pico-8 play session: hold → + tap 🅾

[t = 1 s] hold → ~1s, tap 🅾 ~2×
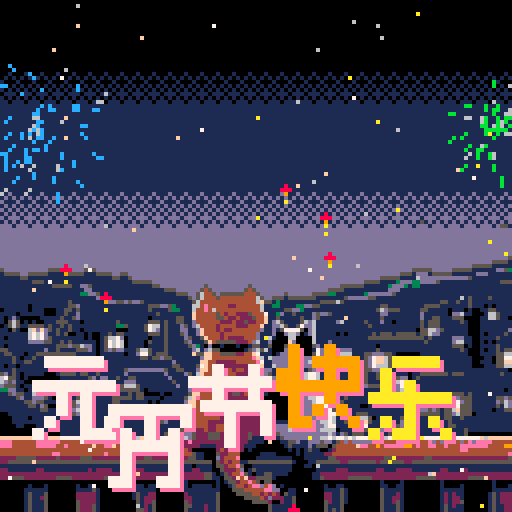
[t = 4 s] hold → ~4s, tap 🅾 ~7×
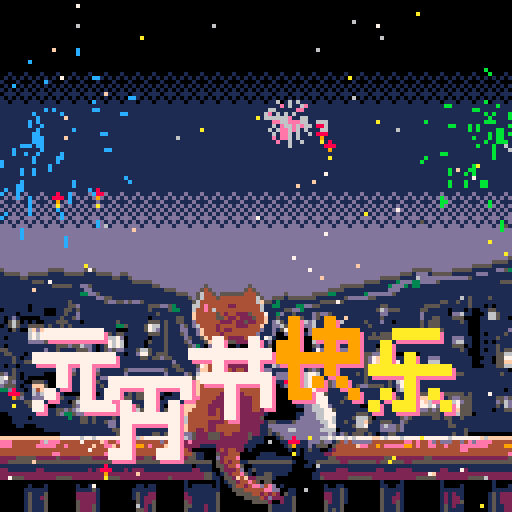
[t = 6 s] hold → ~6s, tap 🅾 ~10×
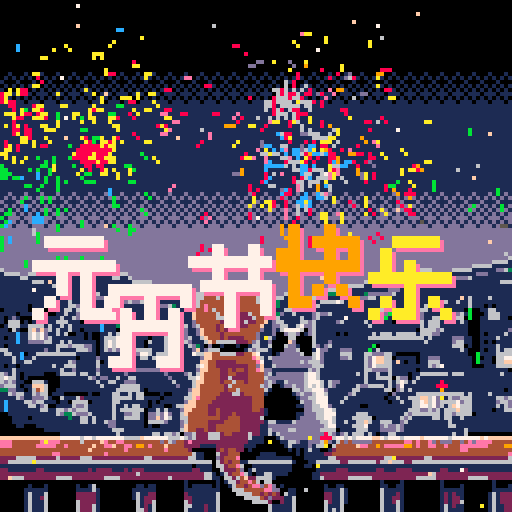
[t = 8 s] hold → ~8s, tap 🅾 ~14×
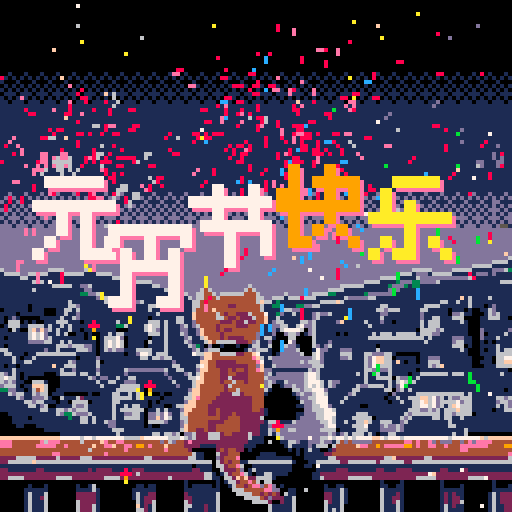

pico-8 cartridge
version 42
__lua__
--yuan xiao kuai le
--by icegeek
function _init()
 -- crate a table for
 -- particles
 bits={}
 del_bits={}
 particles={}
 stars={}
 starcols={6,7,10,15}
 
	for i=0,80 do
		newstar()
	end
 
 cols={"red","green","blue","yellow"}
 blink=3
 
 
 cyuan={}
 add(cyuan,{0,1,1,1,1,1,0,0})
 add(cyuan,{0,0,0,0,0,0,0,0})
 add(cyuan,{1,1,1,1,1,1,1,0})
 add(cyuan,{0,0,1,0,1,0,0,0})
 add(cyuan,{0,0,1,0,1,0,0,0})
 add(cyuan,{0,1,0,0,1,0,1,0})
 add(cyuan,{1,0,0,0,1,1,1,0})
 add(cyuan,{0,0,0,0,0,0,0,0})
 cyuans={}
 cyuans.x=9
 cyuans.y=128
 cyuans.sx=0
 cyuans.sy=1.2
 cyuans.ey=45
 
 cxiao={}
 add(cxiao,{1,1,1,1,1,1,1,0})
 add(cxiao,{1,0,0,1,0,0,1,0})
 add(cxiao,{0,1,0,1,0,1,0,0})
 add(cxiao,{0,1,1,1,1,1,0,0})
 add(cxiao,{0,1,0,0,0,1,0,0})
 add(cxiao,{0,1,0,0,0,1,0,0})
 add(cxiao,{1,1,0,0,1,1,0,0})
 add(cxiao,{0,0,0,0,0,0,0,0})
	cxiaos={}
 cxiaos.x=28
 cxiaos.y=140
 cxiaos.sx=0
 cxiaos.sy=1.2
 cxiaos.ey=57
 
 cjie={}
 add(cjie,{0,0,1,0,0,1,0,0})
 add(cjie,{1,1,1,1,1,1,1,0})
 add(cjie,{0,0,1,0,0,1,0,0})
 add(cjie,{0,1,1,1,1,1,1,0})
 add(cjie,{0,0,0,1,0,0,1,0})
 add(cjie,{0,0,0,1,0,0,1,0})
 add(cjie,{0,0,0,1,0,0,0,0})
 add(cjie,{0,0,0,0,0,0,0,0})
	cjies={}
 cjies.x=48
 cjies.y=130
 cjies.sx=0
 cjies.sy=1.2
 cjies.ey=47
 
 ckuai={}
 add(ckuai,{0,1,0,0,1,0,0,0})
 add(ckuai,{0,1,0,1,1,1,1,0})
 add(ckuai,{1,1,0,0,1,0,1,0})
 add(ckuai,{1,1,1,1,1,1,1,0})
 add(ckuai,{0,1,0,0,1,0,0,0})
 add(ckuai,{0,1,0,1,0,1,0,0})
 add(ckuai,{0,1,1,0,0,0,1,0})
 add(ckuai,{0,0,0,0,0,0,0,0})
	ckuais={}
 ckuais.x=70
 ckuais.y=125
 ckuais.sx=0
 ckuais.sy=1.2
 ckuais.ey=42
 
 cle={}
 add(cle,{0,0,1,1,1,1,0,0})
 add(cle,{0,1,0,0,0,0,0,0})
 add(cle,{0,1,0,1,0,0,0,0})
 add(cle,{1,1,1,1,1,1,1,0})
 add(cle,{0,0,0,1,0,0,0,0})
 add(cle,{0,1,0,1,0,1,0,0})
 add(cle,{1,0,1,1,0,0,1,0})
 add(cle,{0,0,0,0,0,0,0,0})
	cles={}
 cles.x=93
 cles.y=128
 cles.sx=0
 cles.sy=1.2
 cles.ey=45
 
 counter=0
end

function _update()
	
 if rnd()<0.2 then
		newbit()
		sfx(1)
	end
	
	update_particles()
	counter+=1
	if counter%9==0 then
		rndx=flr((0.5-rnd())*2)
	end
	if counter%11==0 then
		rndy=flr((0.5-rnd())*2)
	end
end

function _draw()
 cls()
 draw_bg()
 draw_stars()
 draw_bits()
 draw_particles()
 
	drawc(cyuan,cyuans.x,cyuans.y,14,3)
	drawc(cyuan,cyuans.x-1,cyuans.y-1,7,3)
	if cyuans.y>cyuans.ey then
	 cyuans.y-=flr(cyuans.sy)
	end
	
	drawc(cxiao,cxiaos.x,cxiaos.y,14,3)
	drawc(cxiao,cxiaos.x-1,cxiaos.y-1,7,3)
	if cxiaos.y>cxiaos.ey then
	 cxiaos.y-=flr(cxiaos.sy)
	end
	
	drawc(cjie,cjies.x,cjies.y,14,3)
	drawc(cjie,cjies.x-1,cjies.y-1,7,3)
	if cjies.y>cjies.ey then
		cjies.y-=flr(cjies.sy)
	end
	
	drawc(ckuai,ckuais.x,ckuais.y,14,3)
	drawc(ckuai,ckuais.x-1,ckuais.y-1,9,3)
	if ckuais.y>ckuais.ey then
		ckuais.y-=flr(ckuais.sy)
	end
	
	drawc(cle,cles.x,cles.y,14,3)
	drawc(cle,cles.x-1,cles.y-1,10,3)
	if cles.y>cles.ey then
		cles.y-=flr(cles.sy)
	end
end









-->8
--update

function c_yuan(col)
	
end

function newstar()
	local s={}
	s.x=flr(rnd(128))
	s.y=flr(rnd(128))
	s.flash=rndflashlife()
	s.col=rndstarcol()
 add(stars,s)
end

function rndstarcol()
	return starcols[flr(rnd(4)+1)]
end

function rndflashlife()
	return 10+flr(rnd(20))
end

function newbit()
	local b={}
	b.x=flr(rnd(128))
	b.y=127
	b.xa=-1+rnd(2)
	b.ya=-2-rnd()
	b.age=240+(0.5-rnd(1))*180
	b.col=cols[flr(rnd(4))+1]
	b.pure=flr(rnd(2))
	add(bits,b)
end

function boom(_x,_y,_c,_p)
	local n=80+flr((0.5-rnd()))
 for i=0,n do
 	spawn_particles(_x,_y,_c,_p)
 end
 sfx(0)
 blink=3
end

function spawn_particles(_x,_y,_c,_p)
	local p={}
	local angle=rnd()
	local speed=rnd(2)*0.6
	p.x=_x
	p.y=_y
	p.col=_c
	p.pure=_p
	p.sx=sin(angle)*speed
	p.sy=cos(angle)*speed
	p.age=flr(rnd(25))
	add(particles,p)
end

function update_particles()
	for p in all(particles) do
		if p.age>50
			or p.y>128
			or p.y<0
			or p.x>128
			or p.y<0 then
			del(particles,p)
		else
			--move
			p.x+=p.sx
			p.y+=p.sy
			p.age+=1
			p.sy+=0.025
		end
	end
end


-->8
--draw

function draw_bg()
	sspr(0,0,128,32,0,0,128,32)
	sspr(0,32,128,32,0,32,128,32)
 
 if blink>0 then
 	pal(5,6)
 	blink-=1
 end
	
	sspr(0,64,128,32,0,64,128,32)
	sspr(0,96,128,32,0,96,128,32)
	pal()
end

function draw_stars()
	for s in all(stars) do
		pset(s.x,s.y,s.col)
		s.flash-=1
		if s.flash<0 then
			s.flash=rndflashlife()
			s.col=rndstarcol()
		end
	end
end

function draw_bits()
	for b in all(bits) do
		local c1=8
		local c2=9
		local c3=10
		if b.type==1 then
			c1=12
			c2=14
			c3=10
		end
 	circfill(b.x,b.y,1,c1)
 	pset(b.x,b.y+1,c2)
 	pset(b.x,b.y+flr(rnd(2))+2,c3)
 	b.age-=3
 	b.x+=b.xa*0.2
 	b.y+=b.ya*2
 	b.ya+=.037
 	if b.y<=48-rnd(48) then
 		del(bits,b)
 		boom(b.x,b.y,b.col,b.pure)
 	end
 end
end

function draw_particles() 
	local col=8
 local col1=8
 local col2=9
 local col3=10
 local col4=7
 
 for p in all(particles) do
 	if p.col=="red" then
 		if p.pure==0 then
 			col1=8
 			col2=8
 			col3=14
 			col4=6
 		else
 			col1=8
 			col2=14
 			col3=7
 			col4=6
 		end
 	elseif p.col=="green" then
 		if p.pure==0 then
 			col1=11
 			col2=11
 			col3=11
 			col4=6
 		else
 		 col1=11
 		 col2=14
 		 col3=8
 		 col4=6
 		end
 	elseif p.col=="blue" then
 		if p.pure==0 then
 			col1=12
 			col2=12
 			col3=12
 			col4=6
 		else
 			col1=12
 			col2=13
 			col3=8
 			col4=6
 		end
 	else
 		if p.pure==0 then
 			col1=10
 			col2=10
 			col3=10
 			col4=8
 		else
 			col1=8
 			col2=9
 			col3=10
 			col4=7
 		end
 	end
 
  if p.age > 60 then col=col1
  elseif p.age > 40 then col=col2
  elseif p.age > 20 then col=col3  
  else col=col4 end
 
  line(p.x,p.y,p.x+p.sx,p.y+p.sy,col)

 end
end

function drawc(_c,_x,_y,_col,_s)
	for i=1,8 do
		for j=1,8 do
			if _c[i][j]==1 then
			 local lt={}
			 lt.x=_x+(j-1)*_s
			 lt.y=_y+(i-1)*_s
			 local rb={}
			 rb.x=lt.x+_s-1
			 rb.y=lt.y+_s-1
				rectfill(lt.x,lt.y,rb.x,rb.y,_col)
			end
		end
	end
end
__gfx__
00000000000000000000000000000000000000000000000000000000000000000000000000000000000000000000000000000000000000000000000000000000
00000000000000000000000000000000000000000000000000000000000000000000000000000000000000000000000000000000000000000000000000000000
00000000000000000000000000000000000000000000000000000000000000000000000000000000000000000000000000000000000000000000000000000000
00000000000000000000000000000000000000000000000000000000000000000000000000000000000000000000000000000000000000000000000000000000
00000000000000000000000000000000000000000000000000000000000000000000000000000000000000000000000000000000000000000000000000000000
00000000000000000000000000000000000000000000000000000000000000000000000000000000000000000000000000000000000000000000000000000000
00000000000000000000000000000000000000000000000000000000000000000000000000000000000000000000000000000000000000000000000000000000
00000000000000000000000000000000000000000000000000000000000000000000000000000000000000000000000000000000000000000000000000000000
00000000000000000000000000000000000000000000000000000000000000000000000000000000000000000000000000000000000000000000000000000000
00000000000000000000000000000000000000000000000000000000000000000000000000000000000000000000000000000000000000000000000000000000
00000000000000000000000000000000000000000000000000000000000000000000000000000000000000000000000000000000000000000000000000000000
00000000000000000000000000000000000000000000000000000000000000000000000000000000000000000000000000000000000000000000000000000000
00000000000000000000000000000000000000000000000000000000000000000000000000000000000000000000000000000000000000000000000000000000
00000000000000000000000000000000000000000000000000000000000000000000000000000000000000000000000000000000000000000000000000000000
00000000000000000000000000000000000000000000000000000000000000000000000000000000000000000000000000000000000000000000000000000000
00000000000000000000000000000000000000000000000000000000000000000000000000000000000000000000000000000000000000000000000000000000
00000000000000000000000000000000000000000000000000000000000000000000000000000000000000000000000000000000000000000000000000000000
00000000000000000000000000000000000000000000000000000000000000000000000000000000000000000000000000000000000000000000000000000000
00100010001000100010001000100010001000100010001000100010001000100010001000100010001000100010001000100010001000100010001000100010
01010101010101010101010101010101010101010101010101010101010101010101010101010101010101010101010101010101010101010101010101010101
10001000100010001000100010001000100010001000100010001000100010001000100010001000100010001000100010001000100010001000100010001000
01010101010101010101010101010101010101010101010101010101010101010101010101010101010101010101010101010101010101010101010101010101
10101010101010101010101010101010101010101010101010101010101010101010101010101010101010101010101010101010101010101010101010101010
01110111011101110111011101110111011101110111011101110111011101110111011101110111011101110111011101110111011101110111011101110111
10101010101010101010101010101010101010101010101010101010101010101010101010101010101010101010101010101010101010101010101010101010
11011101110111011101110111011101110111011101110111011101110111011101110111011101110111011101110111011101110111011101110111011101
11111111111111111111111111111111111111111111111111111111111111111111111111111111111111111111111111111111111111111111111111111111
11111111111111111111111111111111111111111111111111111111111111111111111111111111111111111111111111111111111111111111111111111111
11111111111111111111111111111111111111111111111111111111111111111111111111111111111111111111111111111111111111111111111111111111
11111111111111111111111111111111111111111111111111111111111111111111111111111111111111111111111111111111111111111111111111111111
11111111111111111111111111111111111111111111111111111111111111111111111111111111111111111111111111111111111111111111111111111111
11111111111111111111111111111111111111111111111111111111111111111111111111111111111111111111111111111111111111111111111111111111
11111111111111111111111111111111111111111111111111111111111111111111111111111111111111111111111111111111111111111111111111111111
11111111111111111111111111111111111111111111111111111111111111111111111111111111111111111111111111111111111111111111111111111111
11111111111111111111111111111111111111111111111111111111111111111111111111111111111111111111111111111111111111111111111111111111
11111111111111111111111111111111111111111111111111111111111111111111111111111111111111111111111111111111111111111111111111111111
11111111111111111111111111111111111111111111111111111111111111111111111111111111111111111111111111111111111111111111111111111111
11111111111111111111111111111111111111111111111111111111111111111111111111111111111111111111111111111111111111111111111111111111
11111111111111111111111111111111111111111111111111111111111111111111111111111111111111111111111111111111111111111111111111111111
11111111111111111111111111111111111111111111111111111111111111111111111111111111111111111111111111111111111111111111111111111111
11111111111111111111111111111111111111111111111111111111111111111111111111111111111111111111111111111111111111111111111111111111
11111111111111111111111111111111111111111111111111111111111111111111111111111111111111111111111111111111111111111111111111111111
11111111111111111111111111111111111111111111111111111111111111111111111111111111111111111111111111111111111111111111111111111111
11111111111111111111111111111111111111111111111111111111111111111111111111111111111111111111111111111111111111111111111111111111
11111111111111111111111111111111111111111111111111111111111111111111111111111111111111111111111111111111111111111111111111111111
11111111111111111111111111111111111111111111111111111111111111111111111111111111111111111111111111111111111111111111111111111111
11111111111111111111111111111111111111111111111111111111111111111111111111111111111111111111111111111111111111111111111111111111
11111111111111111111111111111111111111111111111111111111111111111111111111111111111111111111111111111111111111111111111111111111
11d111d111d111d111d111d111d111d111d111d111d111d111d111d111d111d111d111d111d111d111d111d111d111d111d111d111d111d111d111d111d111d1
1d1d1d1d1d1d1d1d1d1d1d1d1d1d1d1d1d1d1d1d1d1d1d1d1d1d1d1d1d1d1d1d1d1d1d1d1d1d1d1d1d1d1d1d1d1d1d1d1d1d1d1d1d1d1d1d1d1d1d1d1d1d1d1d
d111d111d111d111d111d111d111d111d111d111d111d111d111d111d111d111d111d111d111d111d111d111d111d111d111d111d111d111d111d111d111d111
1d1d1d1d1d1d1d1d1d1d1d1d1d1d1d1d1d1d1d1d1d1d1d1d1d1d1d1d1d1d1d1d1d1d1d1d1d1d1d1d1d1d1d1d1d1d1d1d1d1d1d1d1d1d1d1d1d1d1d1d1d1d1d1d
d1d1d1d1d1d1d1d1d1d1d1d1d1d1d1d1d1d1d1d1d1d1d1d1d1d1d1d1d1d1d1d1d1d1d1d1d1d1d1d1d1d1d1d1d1d1d1d1d1d1d1d1d1d1d1d1d1d1d1d1d1d1d1d1
1d1d1d1d1d1d1d1d1d1d1d1d1d1d1d1d1d1d1d1d1d1d1d1d1d1d1d1d1d1d1d1d1d1d1d1d1d1d1d1d1d1d1d1d1d1d1d1d1d1d1d1d1d1d1d1d1d1d1d1d1d1d1d1d
d1ddd1ddd1ddd1ddd1ddd1ddd1ddd1ddd1ddd1ddd1ddd1ddd1ddd1ddd1ddd1ddd1ddd1ddd1ddd1ddd1ddd1ddd1ddd1ddd1ddd1ddd1ddd1ddd1ddd1ddd1ddd1dd
1d1d1d1d1d1d1d1d1d1d1d1d1d1d1d1d1d1d1d1d1d1d1d1d1d1d1d1d1d1d1d1d1d1d1d1d1d1d1d1d1d1d1d1d1d1d1d1d1d1d1d1d151d1d1d1d1d1d1d1d1d1d1d
ddd1ddd1ddd1ddd1ddd1ddd1ddd1ddd1ddd1ddd1ddd1ddd1ddd1ddd1ddd1ddd1ddd1ddd1ddd1ddd1ddd1ddd1ddd1ddd1ddd1ddd1ddd1ddd1ddd1ddd1ddd1d551
dddddddddddddddddddddddddddddddddddddddddddddddddddddddddddddddddddddddddddddddddddddddddddddddddddddddddddddddddddddddddddddddd
dddddddddddddddddddddddddddddddddddddddddddddddddddddddddddddddddddddddddddddddddddddddddddddddddddddddddddddddddddddddddddddddd
dddddddddddddddddddddddddddddddddddddddddddddddddddddddddddddddddddddddddddddddddddddddddddddddddddddddddddddddddddddddddddddddd
dddddddddddddddddddddddddddddddddddddddddddddddddddddddddddddddddddddddddddddddddddddddddddddddddddddddddddddddddddddddddddddddd
dddddddddddddddddddddddddddddddddddddddddddddddddddddddddddddddddddddddddddddddddddddddddddddddddddddddddddddddddddddddddddddddd
dddddddddddddddddddddddddddddddddddddddddddddddddddddddddddddddddddddddddddddddddddddddddddddddddddddddddddddddddddddddddddddddd
dddddddddddddddddddddddddddddddddddddddddddddddddddddddddddddddddddddddddddddddddddddddddddddddddddddddddddddddddddddddddddddddd
ddddddddddddddddddddddddddddddddddddddddddddddddddddddddddddddddddddddddddddddddddddddddddddddddddddddddddddddddddddddddddddddd5
ddddddddddddddddddddddddddddddddddddddddddddddddddddddddddddddddddddddddddddddddddddddddddddddddddddddddddddddddddddddddddd55551
dddddddddddddddddddddddddddddddddddddddddddddddddddddddddddddddddddddddddddddddddddddddddddddddddddddddddddddddddddddd5555511111
5ddddddddddd5555ddddd555ddddddddddddddddddddddddddddddddddddddddddddddddddddddddddddddddddddddddddddddd55555ddddd55555111111dd53
15555dd555551111555551115555dd55dddddddddddddddddddddddddddddddddddddddddddddddddddddddddddddddddddd5551ddd155555111111ddd111111
111115511111111111111111111155115dddddddddddddddddddddddddddddddddddddddddddddddddddddddddddddd5555511116dddddddddddd51111111111
11111111555111111111111111111111155555ddddddddddddddddddddddddddddddddddddddddddddddddddddd555511113ddd33dddd5111111111111111555
11111111111115555511dd511111111111111155ddddddddddd5dddddddddd5dddddddddddddddddddddd5555551111113ddd313311111111111111111111111
111111111111111111111dd111111111111111111555dddddd545dddddddd545dddddddddddddddddd555511111111111ddd1111111111111111111111111111
1111111111111111111133dd51111111111111111111555dd56445d5555554445dddddd5dddddd55553311111113dddddd511111111111111111111111111111
111111111111111111111111dd5511111111111111111115d56444544444444465dd5551555555511111115ddddd551111111111111111111111151111511111
111111111111111115111111115dd55d5dd511111111111156444444444444446f55131111111111555555111111111111111111111111551151151111111111
1111111011111111155d11111111111111111555dd531111664e444442244444461133111133dd55111111111111111551111111115555111111151110101111
011111101110001155151111111111111111151111533111644e444444444444461111155dd311111111111111111156d5551111155111110111010011551111
1111011111100011511d1111111111111111111511111111f444445424422254447113d1151111d5dd5111111111111dd11111111d1111110dd6110001665111
101d100000111115115d1111111111111111101111115511f44444554224222544f11511111511d51111111111111115111111111d1155111555000011665110
105650101001115551110111111115111111155515115511d44444422242252244f1d65111156d611111d1111115111d11011111151555111115100011111111
015651155551511515111111111113351111576615111d51d6444424444222444f11dd651157dd61111111111111511111111111151555111111100011111111
11051006fdfd515115110111111110001111576d15111dd11df44424224444444d11d15777750d6111111111111111111111111105566d51111110001111111d
11111116767d1151500110100115155111111555151115d11df4444244444444d111d00d66d01d611111010111111515551555551556dd111111100010111151
10111116767d511111111010015667d011111011151111d5115f444242222444d116100066000061111111111111555555555555551511111ddd110011115111
1111111dddd551151511111101576760111105111511115d1115f4555552224d611d0000dd00006111d111111111111111111111115111111d66110010101111
10111111111111555d556dd1015767601111011115111115d310d0010001001551150005dd10005d1d5111111111110111111111111111111555010011115111
55111111111d1151111555d1015d5dd11156651115111111d11d65500000015d6561000ddd500017dd111ddd1111115111111111111111111115100010115155
1551110115555555555111110111111011d7751555111111155ff4455552244f711101ddddd50057d111166611155ddd55100000011111111111100011115566
111510115111111111101111d111111111155155d551111111dff4444444444ef616dddddddddd67d1111dd51115d7ff65011111011ddd111111110001105577
111511551111111115d111116011111111111111111d111111ff442222244444e711ddddddd6d666d11111111115d7ff651110110116661111111100111055ff
101101111111111155511111611111111111111111155111157f442222222244df116ddddddddd66511111111115d766651111111115d5111111110001115566
111511111111111511d11111d1111115ddddddddd51155111dff444224244244efdd1111111115d51111111111155dddd5111111011111111111111111111110
5d15101111100015555155115111111d111111111d1111d516f444422442224444d51ddddddd6776111111111515115115111101155555551555111111111511
67551010000000011111115d1dd115115511111111d1111557f4444225222244446ddddddddd677611111111111511555505dd01511111111111111111111111
6d5d110055510001111111115115511ddd111111111511115ff444424454424444d6d116dddd6777515dd1111115111115167615111111111111111111111111
d5551011fff500011111111115111156665111111111d1116f4444442544444444d5001dd6dd6767615d111115dd5555151d7111111111111111111111111111
33dd110164f500111111111111111555555101111111111dff4444442445444444510000056d66777d11111155111111550d6151111111111111111111111101
115d55116d65011100000010011155115155000010011115ff444442225524444410000001d6dd677511111d5111111110d11111555555555555151111111111
11115d11ddd5100511152111111155555155111101111156fe4444222222222444000000001dd6677711115111111111011511555ff67d515dd55511111155d5
11111155d5511101105665011111551111111010111111dff444422222222224440000000005dd6777111511111111111011511557f67d55567d55111111d56d
1111111551d50011115dd5111111511515511011100155fff444222222222224440000000011dd6677d11111110011111111111557767d515f7555111111516d
1111111111551155d5d66511111151566665011515111dff4444224222222224421000000000dd666775111111111111111111555dd5d51556f5551111101155
001111111111115d335ddd511111511dd5610dd6d7d116f44444224222422222221000000011ddd66777111115551111111115d5555555155d65550111111111
0001111011111111131155151111511555510ddfd7511664444444422444222225000000001dddd6677611115666501111115d51111155155115111111111111
000111111111111111115515115dd111111105555d111d6444442222444422222215511115dddddd66761151166f51155511d511111111115111111111111111
000011000111111111111111111dd1111111010011111df44444224444442222211dddddddddddddd67711115667111d6dd5d111111111115511111111111111
0000000000011111111111111111555111111111111115f442242244444422222115dddd66dddddd666601111555111dddd5d111111111111111511111111111
0000000000000001111111111111151111111155155d50dd5222555244222252211515dddddddddddd6d1d515551510115511111111111111511500000000000
fffffffffffffff77777677677777776666f77777766676d52225552222222511100015ddddddddd6676776767777ff7677767777777777767777777ffffffff
eee4444444eeeee4444444444fe44ee444444444d46d442e22222222222222111100001155d11ddd5dd154d4ddddd44444444ee4e44ed4ddd44d4edeeee44444
eee444444eeeee44e444444f44eef44ee4994e444f44442222111122222221110000000151111d15550544444fee4494eeeee994e44ee44e444eeeeeee444499
4444444444444444444444444444444e444444444e4444420000002424422010000000001010151100124444444444444444444444444444444ee44444444444
4444444444444ee44444444444e4444444444444444444445110005224440000011110000010111112244444444444444444444444444444444444444444444e
222255555222225222225552222222222222552222222225511000d2444e00001111111110001111115522222222222255522222225522222222222222222225
22555555555555555555555555555555555555555555555555555052424411555555555551000115555552255555552555555225555555555555555555555555
11111111111111111111111111111111111111111111111101111055244e50011111111110001101111111111111111111111111111111111111111111111111
221111111221111111111121222211121222111111111111221110052224d0151111111110000001111122211111112211122221111111221111211111111111
222222222222222222222222222222222222222222222222222551015244e5101155111100000011222222222222222222222222222222222222222222222222
2225552222222255552222222255552222222222225222222225511055224f225555100000000011522222255555522222222222555552222222255555222222
00000000000000000000000000000000000000000000001000000010155244e45055000000000000000000000000000100001000000000100000000000010000
000000010001000000010011000000000011011000000010111110100154424eed4ed01000000000010011000000000110011000000000100001000000010001
000000111111000000011115100000000111111000000011111111100055544444eedd0011000000011115100000000511111000000000111111000000011111
00000015111500000002222210000000015112200000002111111150000555544242420511000000022115100000000511121000000000121211000000151222
0000001511250000000222221000000001512220000000221111115000000555542d222115000000022115100000000511221000000000121221000000151222
00000015111500000005222210000000005122500000005211111150000000055552002115000000052115100000000511251000000000121225000000151222
00000015111500000005222510000000005121500000005511121150000000000005111115000000051115000000000511151000000000151211000000151122
00000015111500000005222510000000005521500000005111121150000000000005111115000000051515000000000511151000000000151111000000151122
